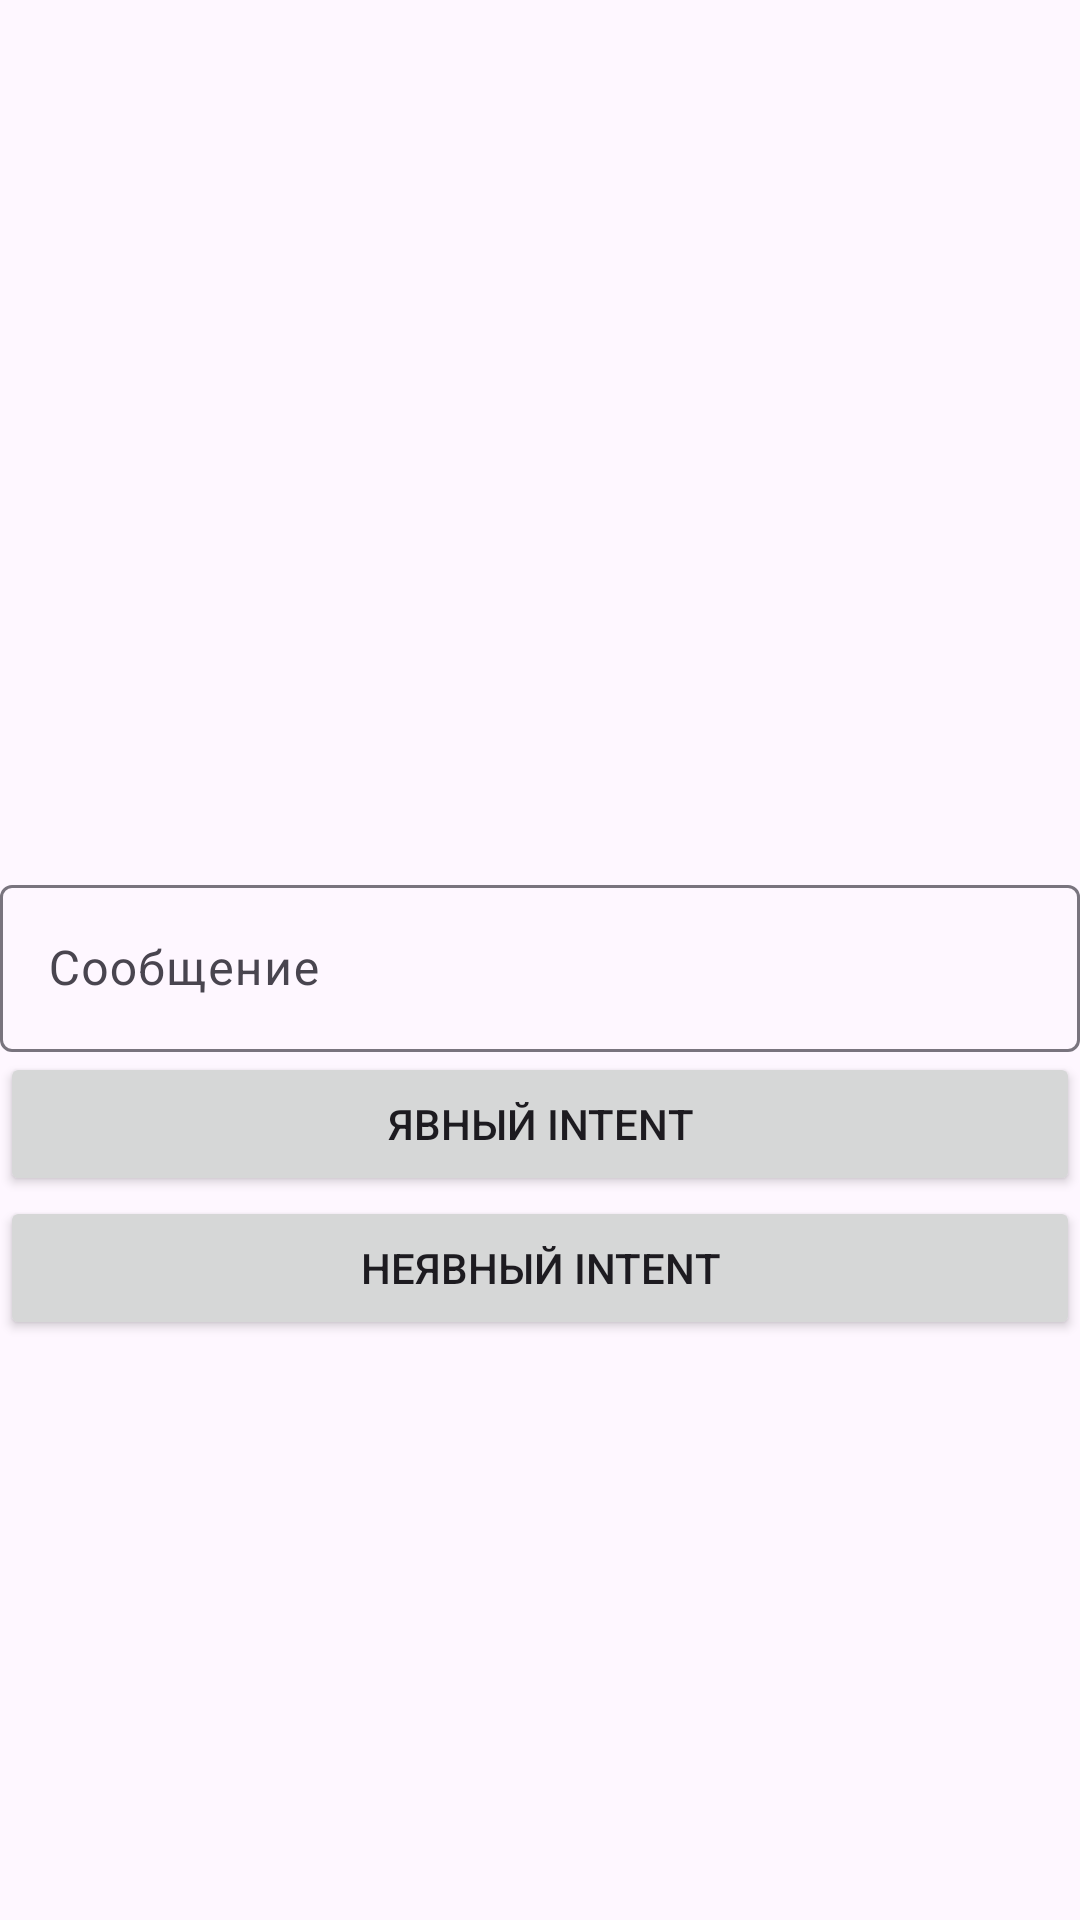

Produce the Android XML layout that renders to this screen, including the resource entries it uses.
<!-- AndroidManifest.xml: application theme Theme.ScrobblerIntentNavigation -->
<!-- res/layout/activity_main.xml -->
<?xml version="1.0" encoding="utf-8"?>
<androidx.constraintlayout.widget.ConstraintLayout xmlns:android="http://schemas.android.com/apk/res/android"
    xmlns:app="http://schemas.android.com/apk/res-auto"
    xmlns:tools="http://schemas.android.com/tools"
    android:id="@+id/main"
    android:layout_width="match_parent"
    android:layout_height="match_parent"
    tools:context=".MainActivity"
    android:layout_marginHorizontal="16dp">
    >

    <com.google.android.material.textfield.TextInputLayout
        android:id="@+id/message_input_layout"
        android:layout_width="match_parent"
        android:layout_height="wrap_content"
        android:hint="Сообщение"
        tools:ignore="MissingConstraints"
        app:layout_constraintBottom_toBottomOf="parent"
        app:layout_constraintTop_toTopOf="parent"
        >

        <com.google.android.material.textfield.TextInputEditText
            android:id="@+id/message_input"
            android:layout_width="match_parent"
            android:layout_height="wrap_content"
            android:inputType="textCapSentences"
            android:maxLines="1" />

    </com.google.android.material.textfield.TextInputLayout>

    <Button
        android:id="@+id/explicit_intent"
        android:layout_width="match_parent"
        android:layout_height="wrap_content"
        android:text="Явный Intent"
        app:layout_constraintTop_toBottomOf="@+id/message_input_layout"
        >
    </Button>
    <Button
        android:id="@+id/implicit_intent"
        android:layout_width="match_parent"
        android:layout_height="wrap_content"
        app:layout_constraintHorizontal_weight="1"
        android:text="Неявный Intent"
        app:layout_constraintTop_toBottomOf="@+id/explicit_intent">
    </Button>

</androidx.constraintlayout.widget.ConstraintLayout>
<!-- resources referenced by this layout -->
<resources>
  <style name="Theme.ScrobblerIntentNavigation" parent="Base.Theme.ScrobblerIntentNavigation" />
  <style name="Base.Theme.ScrobblerIntentNavigation" parent="Theme.Material3.DayNight.NoActionBar">
          
          
      </style>
</resources>
